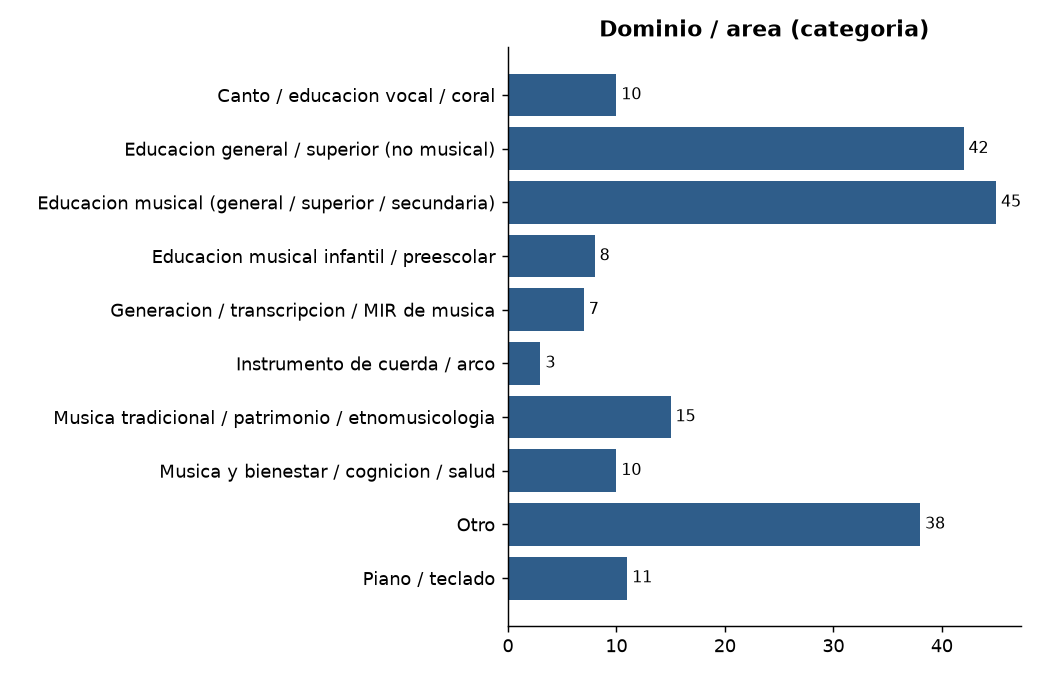

Data behind this chart, as committed beside it:
categoria_dominio, n, %
Educacion musical (general / superior / …, 45, 23.8
Educacion general / superior (no musical…, 42, 22.2
Otro, 38, 20.1
Musica tradicional / patrimonio / etnomu…, 15, 7.9
Piano / teclado, 11, 5.8
Canto / educacion vocal / coral, 10, 5.3
Musica y bienestar / cognicion / salud, 10, 5.3
Educacion musical infantil / preescolar, 8, 4.2
Generacion / transcripcion / MIR de musi…, 7, 3.7
Instrumento de cuerda / arco, 3, 1.6
